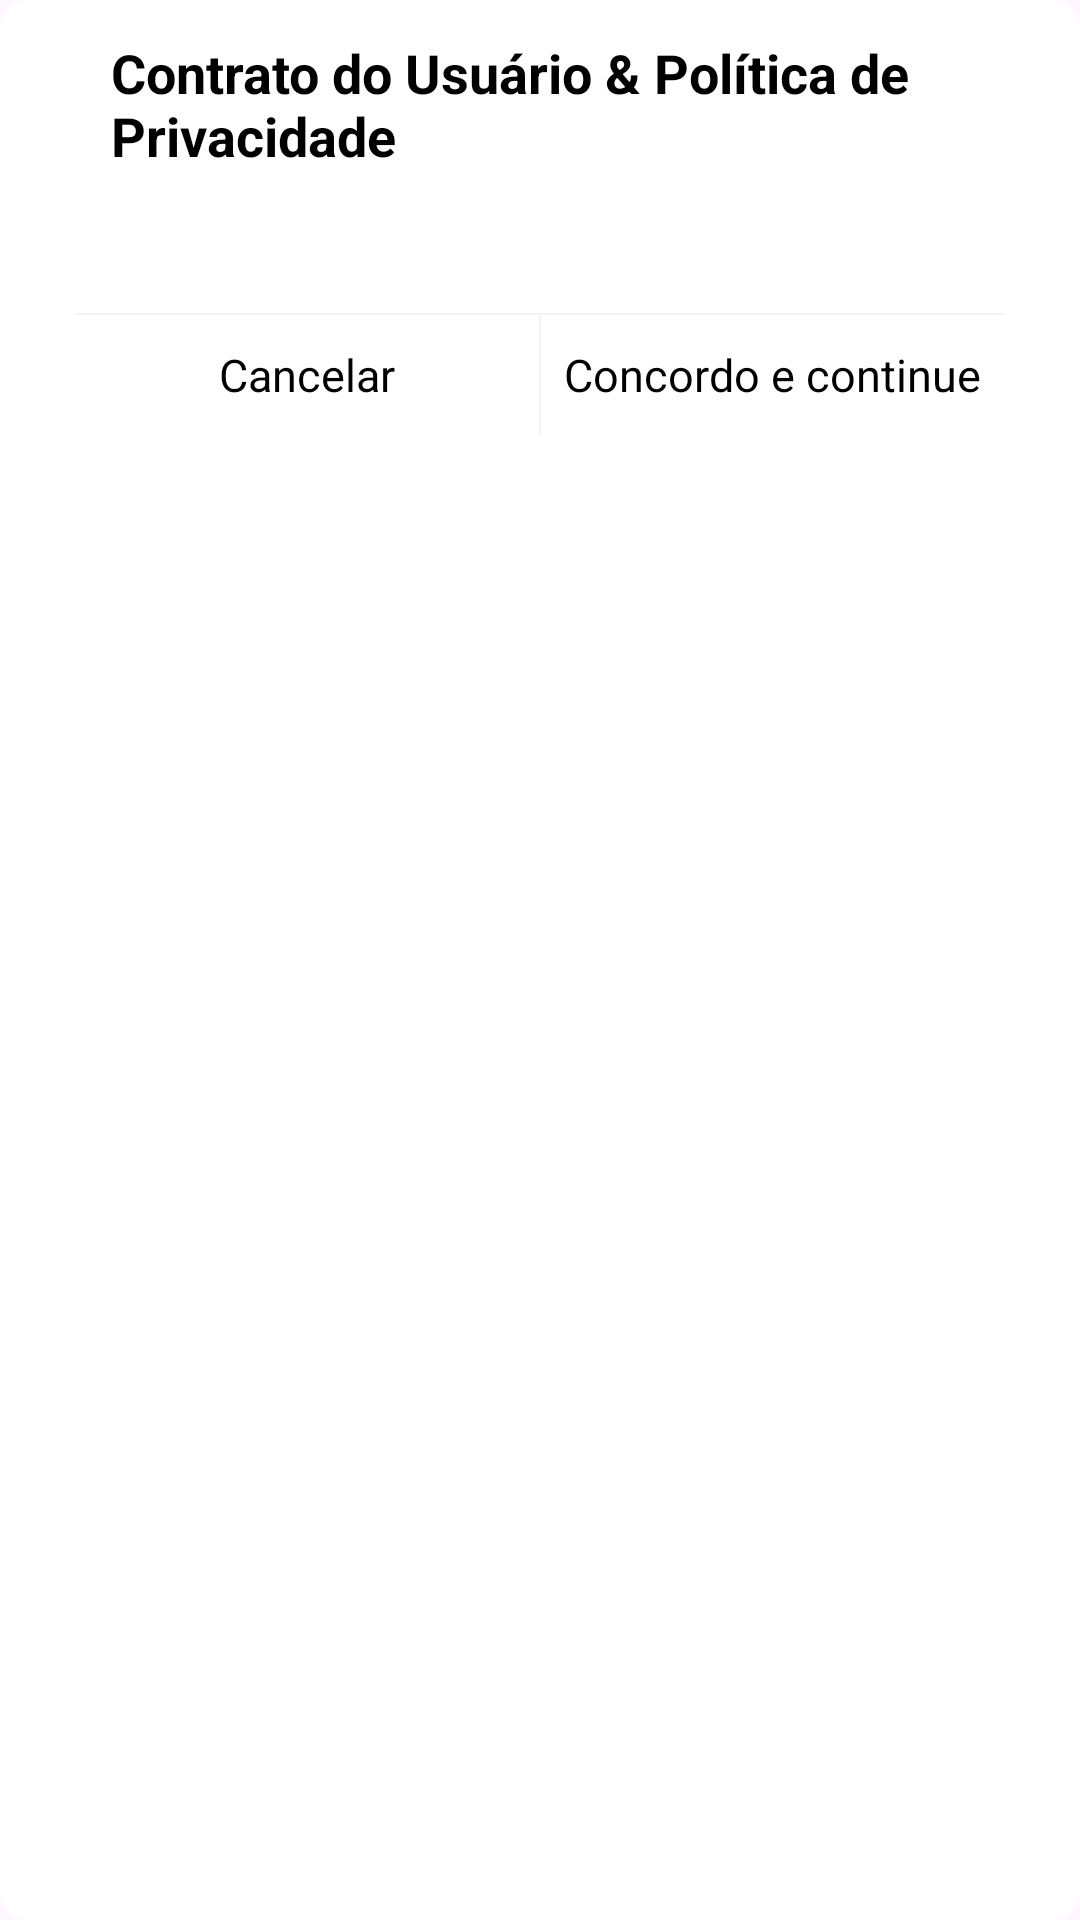

This screen was rendered from an Android layout file. Write that file and the resources it references.
<!-- AndroidManifest.xml: application theme Base.Theme.TestOne -->
<!-- res/layout/widget_user_dialog.xml -->
<?xml version="1.0" encoding="utf-8"?>
<androidx.appcompat.widget.LinearLayoutCompat
    xmlns:android="http://schemas.android.com/apk/res/android"
    android:orientation="vertical"
    android:background="@drawable/radius_white"
    android:layout_width="wrap_content"
    android:layout_height="wrap_content">

    <androidx.appcompat.widget.LinearLayoutCompat
        android:background="@drawable/radius_white"
        android:orientation="vertical"
        android:layout_marginLeft="25dp"
        android:layout_marginRight="25dp"
        android:layout_width="wrap_content"
        android:layout_height="wrap_content">


        <androidx.appcompat.widget.AppCompatTextView

            android:id="@+id/tv_sprint_title"
            android:text="Contrato do Usuário &amp; Política de Privacidade"
            android:padding="12dp"
            android:layout_gravity="center_horizontal"
            android:textSize="18sp"
            android:textColor="@color/black"
            android:textStyle="bold"
            android:layout_width="wrap_content"
            android:layout_height="wrap_content"/>


        <androidx.appcompat.widget.AppCompatTextView

            android:id="@+id/tv_sprint_content"
            android:text=""
            android:layout_gravity="center_horizontal"
            android:padding="8dp"
            android:textSize="14sp"
            android:textColor="@color/black"
            android:layout_width="wrap_content"
            android:layout_height="wrap_content"/>

        <View
            android:layout_width="match_parent"
            android:layout_height="0.5dp"
            android:background="@color/beijing_shen" />

        <LinearLayout
            android:layout_width="match_parent"
            android:layout_height="40dp"
            android:layout_marginBottom="0.1dp"
            android:layout_marginLeft="0.1dp"
            android:layout_marginRight="0.1dp"
            android:orientation="horizontal">

            <TextView
                android:id="@+id/tv_dialog_no"
                android:layout_width="0dp"
                android:layout_height="fill_parent"
                android:layout_weight="1"
                android:background="@drawable/radius_white"
                android:gravity="center_horizontal|center_vertical"
                android:text="Cancelar"
                android:textSize="15sp"
                android:textColor="@color/black"/>

            <View
                android:layout_width="0.5dp"
                android:layout_height="match_parent"
                android:background="@color/beijing_shen" />

            
            <TextView

                android:id="@+id/tv_dialog_ok"
                android:layout_width="0dp"
                android:layout_height="fill_parent"
                android:layout_weight="1"
                android:gravity="center_horizontal|center_vertical"
                android:text="Concordo e continue"
                android:textSize="15sp"
                android:background="@drawable/radius_white"
                android:textColor="@color/black" />
        </LinearLayout>

    </androidx.appcompat.widget.LinearLayoutCompat>


</androidx.appcompat.widget.LinearLayoutCompat>
<!-- resources referenced by this layout -->
<resources>
  <color name="beijing_shen">#F2F2F2</color>
  <color name="black">#FF000000</color>
  <!-- drawable radius_white (drawable) -->
  <?xml version="1.0" encoding="utf-8"?>
  <shape xmlns:android="http://schemas.android.com/apk/res/android">
  
  
      <solid android:color="@color/white" />
  
      
  
  
             <corners android:radius="10dp" />
  
  
  
  
  
  
  </shape>
  <style name="Base.Theme.TestOne" parent="Theme.Material3.DayNight.NoActionBar">
          
          
      </style>
  <color name="white">#FFFFFFFF</color>
</resources>
